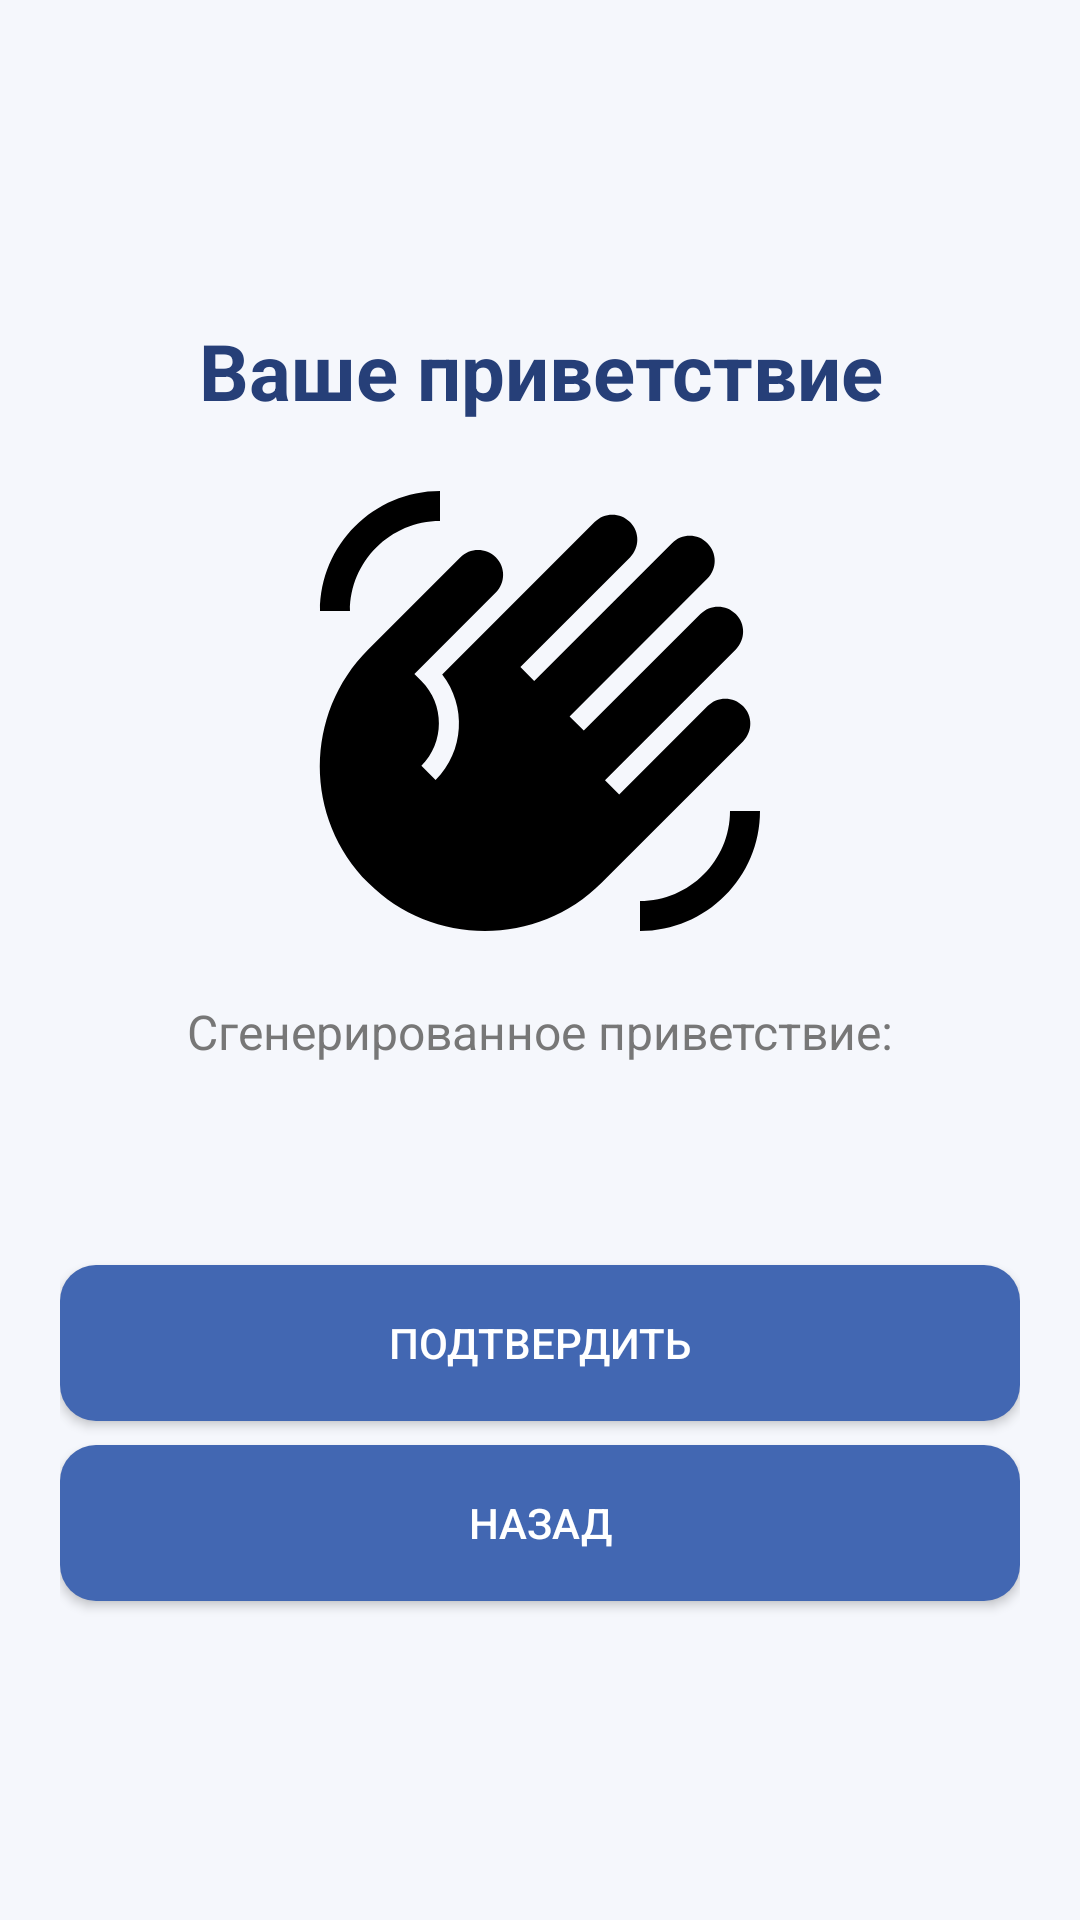

Write the Android layout XML for this screen, with the resource values it uses.
<!-- AndroidManifest.xml: application theme Theme.GreetingGenerator -->
<!-- res/layout/activity_second.xml -->
<?xml version="1.0" encoding="utf-8"?>
<LinearLayout xmlns:android="http://schemas.android.com/apk/res/android"
    android:id="@+id/layoutSecond"
    android:layout_width="match_parent"
    android:layout_height="match_parent"
    android:orientation="vertical"
    android:gravity="center"
    android:padding="@dimen/screen_padding"
    android:background="@color/background">

    
    <TextView
        android:id="@+id/tvSecondTitle"
        android:layout_width="match_parent"
        android:layout_height="wrap_content"
        android:text="@string/second_title"
        android:textSize="@dimen/title_size"
        android:textColor="@color/primary_dark"
        android:textStyle="bold"
        android:gravity="center"
        android:layout_marginBottom="@dimen/element_spacing" />

    
    <ImageView
        android:id="@+id/ivConfirmation"
        android:layout_width="@dimen/image_size"
        android:layout_height="@dimen/image_size"
        android:src="@drawable/ic_confirmation"
        android:scaleType="fitXY"
        android:contentDescription="@string/confirmed_message"
        android:layout_marginBottom="@dimen/element_spacing" />

    
    <TextView
        android:id="@+id/tvReceivedTitle"
        android:layout_width="match_parent"
        android:layout_height="wrap_content"
        android:text="@string/received_greeting"
        android:textSize="@dimen/text_size"
        android:textColor="@color/text_secondary"
        android:gravity="center" />

    
    <TextView
        android:id="@+id/tvReceivedGreeting"
        android:layout_width="match_parent"
        android:layout_height="wrap_content"
        android:textColor="@color/primary_dark"
        android:textSize="@dimen/title_size"
        android:textStyle="bold"
        android:gravity="center"
        android:layout_marginTop="@dimen/element_spacing"
        android:layout_marginBottom="@dimen/element_spacing" />

    
    <Button
        android:id="@+id/btnConfirm"
        android:layout_width="match_parent"
        android:layout_height="@dimen/button_height"
        android:background="@drawable/button_selector"
        android:text="@string/confirm_button"
        android:textColor="@color/white"
        android:onClick="onConfirmClick" />

    
    <Button
        android:id="@+id/btnBack"
        android:layout_width="match_parent"
        android:layout_height="@dimen/button_height"
        android:layout_marginTop="@dimen/small_spacing"
        android:background="@drawable/button_selector"
        android:text="@string/back_button"
        android:textColor="@color/white"
        android:onClick="onBackClick" />

</LinearLayout>
<!-- resources referenced by this layout -->
<resources>
  <color name="background">#F5F7FC</color>
  <color name="primary_dark">#263F78</color>
  <color name="text_secondary">#777777</color>
  <color name="white">#FFFFFF</color>
  <dimen name="button_height">52dp</dimen>
  <dimen name="element_spacing">16dp</dimen>
  <dimen name="image_size">160dp</dimen>
  <dimen name="screen_padding">20dp</dimen>
  <dimen name="small_spacing">8dp</dimen>
  <dimen name="text_size">16sp</dimen>
  <dimen name="title_size">26sp</dimen>
  <!-- drawable button_selector (drawable) -->
  <?xml version="1.0" encoding="utf-8"?>
  <selector xmlns:android="http://schemas.android.com/apk/res/android">
  
      
      <item
          android:state_pressed="true"
          android:drawable="@drawable/button_pressed" />
  
      
      <item
          android:drawable="@drawable/button_normal" />
  
  </selector>
  <!-- drawable ic_confirmation (drawable) -->
  <vector xmlns:android="http://schemas.android.com/apk/res/android" android:height="24dp" android:tint="#000000" android:viewportHeight="24" android:viewportWidth="24" android:width="24dp">
        
      <path android:fillColor="@android:color/white" android:pathData="M23,17c0,3.31 -2.69,6 -6,6v-1.5c2.48,0 4.5,-2.02 4.5,-4.5H23zM1,7c0,-3.31 2.69,-6 6,-6v1.5C4.52,2.5 2.5,4.52 2.5,7H1zM8.01,4.32l-4.6,4.6c-3.22,3.22 -3.22,8.45 0,11.67s8.45,3.22 11.67,0l7.07,-7.07c0.49,-0.49 0.49,-1.28 0,-1.77c-0.49,-0.49 -1.28,-0.49 -1.77,0l-4.42,4.42l-0.71,-0.71l6.54,-6.54c0.49,-0.49 0.49,-1.28 0,-1.77s-1.28,-0.49 -1.77,0l-5.83,5.83l-0.71,-0.71l6.89,-6.89c0.49,-0.49 0.49,-1.28 0,-1.77s-1.28,-0.49 -1.77,0l-6.89,6.89L11.02,9.8l5.48,-5.48c0.49,-0.49 0.49,-1.28 0,-1.77s-1.28,-0.49 -1.77,0l-7.62,7.62c1.22,1.57 1.11,3.84 -0.33,5.28l-0.71,-0.71c1.17,-1.17 1.17,-3.07 0,-4.24l-0.35,-0.35l4.07,-4.07c0.49,-0.49 0.49,-1.28 0,-1.77C9.29,3.83 8.5,3.83 8.01,4.32z"/>
      
  </vector>
  <string name="back_button">Назад</string>
  <string name="confirm_button">Подтвердить</string>
  <string name="confirmed_message">Приветствие подтверждено!</string>
  <string name="received_greeting">Сгенерированное приветствие:</string>
  <string name="second_title">Ваше приветствие</string>
  <style name="Theme.GreetingGenerator" parent="Base.Theme.GreetingGenerator" />
  <!-- drawable button_pressed (drawable) -->
  <?xml version="1.0" encoding="utf-8"?>
  <shape xmlns:android="http://schemas.android.com/apk/res/android"
      android:shape="rectangle">
  
      <solid android:color="@color/button_pressed" />
  
      <corners android:radius="@dimen/button_radius" />
  
  </shape>
  <!-- drawable button_normal (drawable) -->
  <?xml version="1.0" encoding="utf-8"?>
  <shape xmlns:android="http://schemas.android.com/apk/res/android"
      android:shape="rectangle">
  
      <solid android:color="@color/button_normal" />
  
      <corners android:radius="@dimen/button_radius" />
  
  </shape>
  <style name="Base.Theme.GreetingGenerator" parent="Theme.Material3.DayNight.NoActionBar">
          
          
      </style>
  <color name="button_pressed">#263F78</color>
  <dimen name="button_radius">12dp</dimen>
  <color name="button_normal">#4267B2</color>
</resources>
